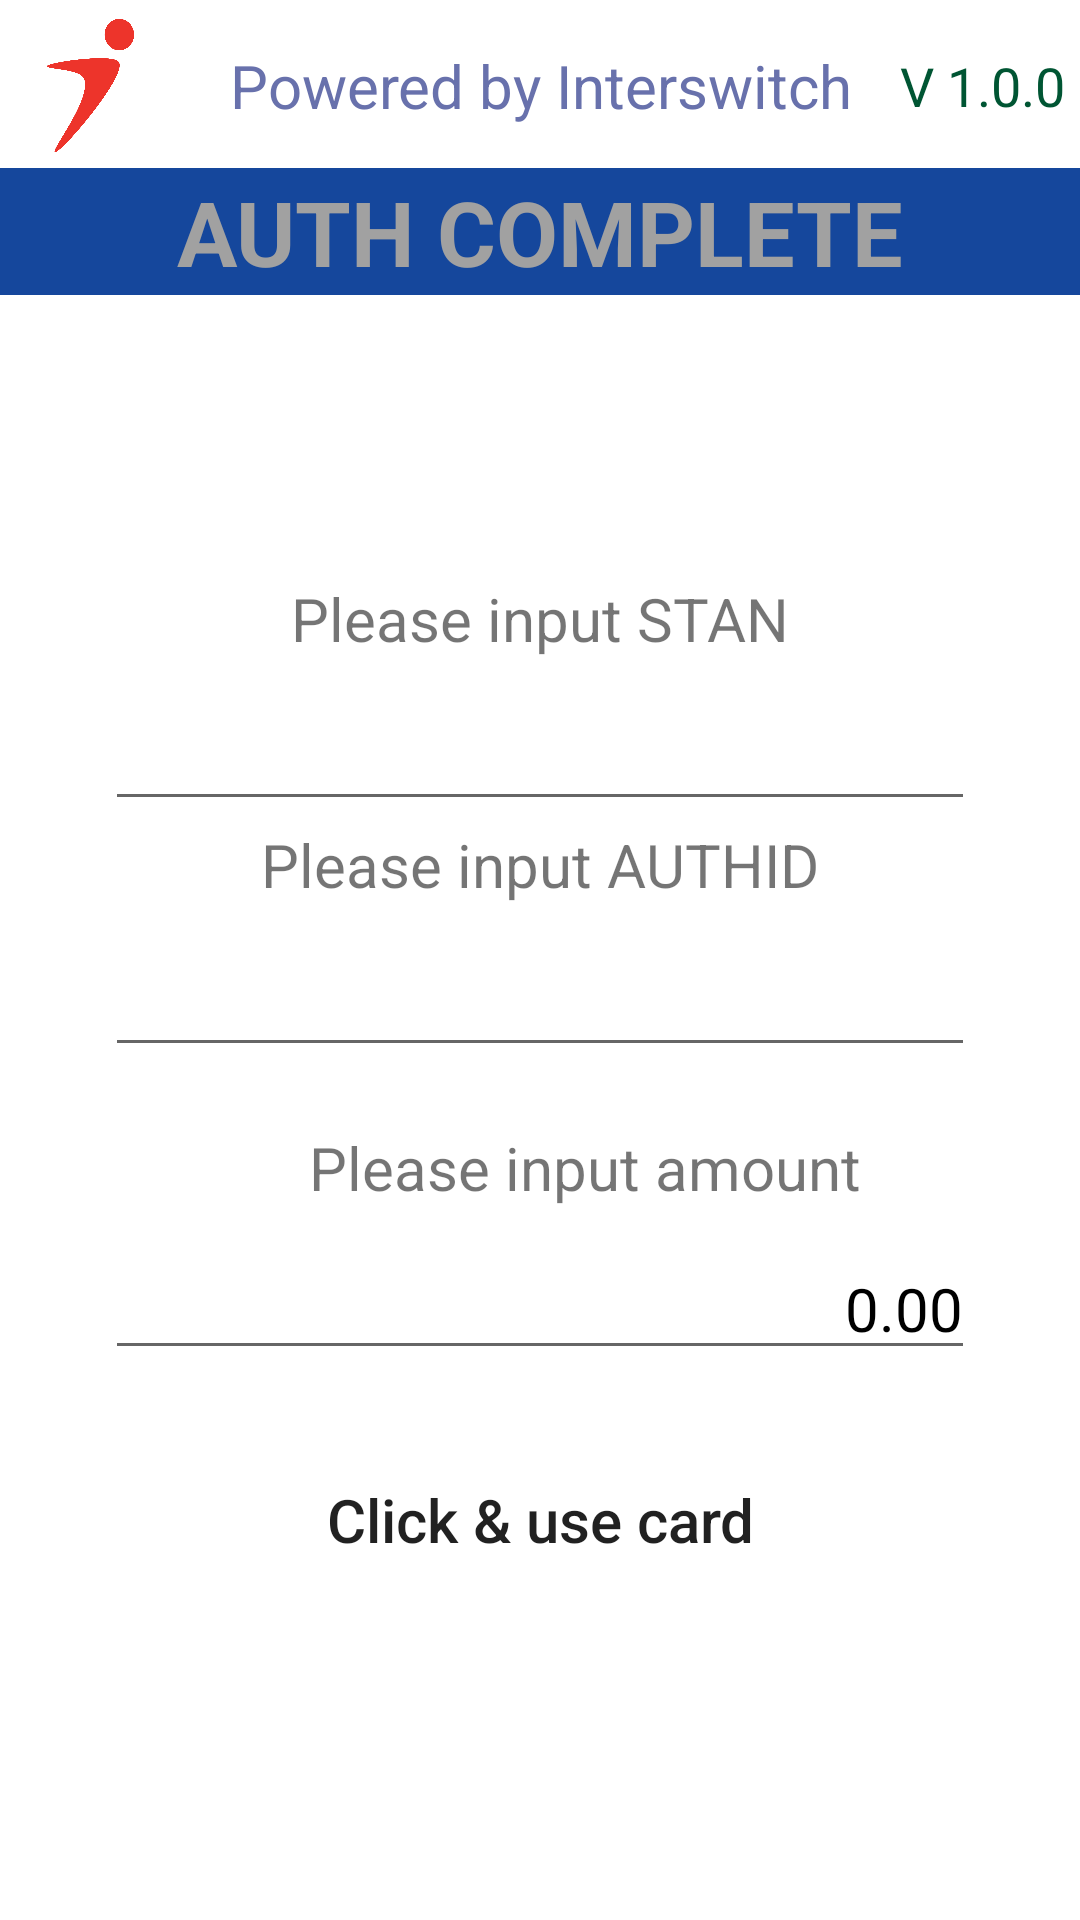

Android layout source for this screen:
<!-- AndroidManifest.xml: fallback theme Theme.MaterialComponents.DayNight.NoActionBar -->
<!-- res/layout/fragment_auth_complete.xml -->
<?xml version="1.0" encoding="utf-8"?>
<LinearLayout xmlns:android="http://schemas.android.com/apk/res/android"
    xmlns:tools="http://schemas.android.com/tools"
    android:layout_width="match_parent"
    android:layout_height="match_parent"
    android:orientation="vertical"
    tools:context=".fragments.AuthComplete">
    
    <include layout="@layout/titlebar" />
    
    <TextView
        android:layout_width="match_parent"
        android:layout_height="wrap_content"
        android:text="@string/menu_authcomp"
        android:textSize="30sp"
        android:background="#15479c"
        android:textColor="#a1a1a1"
        android:textStyle="bold"
        android:gravity="center"
        android:padding="1dp" />

    
    <LinearLayout
        android:layout_width="match_parent"
        android:layout_height="match_parent"
        android:orientation="vertical"
        android:gravity="center">

        
        <TextView
            android:layout_marginStart="35dp"
            android:layout_marginEnd="35dp"
            android:layout_width="wrap_content"
            android:layout_height="wrap_content"
            android:text="@string/void_ostan"
            android:textSize="20sp"
            android:layout_marginTop="1dp" />

        <EditText
            android:id="@+id/ostan"
            android:layout_width="match_parent"
            android:layout_height="wrap_content"
            android:layout_marginTop="10dp"
            android:layout_marginStart="35dp"
            android:layout_marginEnd="35dp"
            android:gravity="center_vertical|end"
            android:textSize="20sp"
            android:inputType="text"
            android:maxLength="13"
            android:textColor="#000000"
            android:text="" />

        
        <TextView
            android:layout_marginStart="35dp"
            android:layout_marginEnd="35dp"
            android:layout_width="wrap_content"
            android:layout_height="wrap_content"
            android:text="@string/void_oauth"
            android:textSize="20sp"
            android:layout_marginTop="1dp" />

        <EditText
            android:id="@+id/oauth"
            android:layout_width="match_parent"
            android:layout_height="wrap_content"
            android:layout_marginTop="10dp"
            android:layout_marginStart="35dp"
            android:layout_marginEnd="35dp"
            android:gravity="center_vertical|end"
            android:textSize="20sp"
            android:inputType="text"
            android:maxLength="13"
            android:textColor="#000000"
            android:text="" />

        
        <TextView
            android:layout_width="wrap_content"
            android:layout_height="wrap_content"
            android:text="@string/sale_inputAmount"
            android:textSize="20sp"
            android:layout_marginTop="20dp"
            android:layout_marginStart="35dp"
            android:layout_marginEnd="20dp"
            android:gravity="center_horizontal"/>

        <EditText
            android:id="@+id/inputAmt"
            android:layout_width="match_parent"
            android:layout_height="wrap_content"
            android:layout_marginTop="10dp"
            android:layout_marginStart="35dp"
            android:layout_marginEnd="35dp"
            android:gravity="center_vertical|end"
            android:textSize="20sp"
            android:inputType="number"
            android:maxLength="13"
            android:textColor="#000000"
            android:text="0.00" />

        <Button
            android:id="@+id/btn_saleStart"
            android:layout_width="match_parent"
            android:layout_height="80dp"
            android:layout_marginStart="10dp"
            android:layout_marginTop="10dp"
            android:layout_marginEnd="10dp"
            android:background="@drawable/button_number_violet_shape"
            android:text="@string/sale_click_useCard"
            android:textAllCaps="false"
            android:textSize="20sp" />

        
    </LinearLayout>

</LinearLayout>
    
<!-- res/layout/titlebar.xml (included above) -->
<?xml version="1.0" encoding="utf-8"?>
<RelativeLayout xmlns:android="http://schemas.android.com/apk/res/android"
    android:layout_width="match_parent"
    android:layout_height="55dp"
    android:layout_gravity="center"
    android:padding="5dp"
    android:layout_marginTop="1dp"
    android:background="#FFFFFF" >

    <ImageView
        android:id="@+id/logo"
        android:layout_width="50dp"
        android:layout_height="fill_parent"
        android:layout_alignParentLeft="true"
        android:layout_gravity="center_vertical"
        android:src="@mipmap/interswitch" />

    <TextView
        android:id="@+id/title_tv"
        android:layout_width="wrap_content"
        android:layout_height="match_parent"
        android:layout_centerHorizontal="true"
        android:layout_gravity="center|center_vertical|center_horizontal"
        android:gravity="center"
        android:text="Powered by Interswitch"
        android:textColor="#6871ac"
        android:textSize="20sp" />

    <TextView
        android:layout_width="wrap_content"
        android:layout_height="match_parent"
        android:layout_alignParentRight="true"
        android:layout_gravity="right|center_vertical"
        android:gravity="center"
        android:text="V 1.0.0"
        android:textColor="#005533"
        android:textSize="18sp" />

</RelativeLayout>
<!-- resources referenced by this layout -->
<resources>
  <!-- mipmap interswitch: png bitmap (drawable, 5590 bytes) -->
  <string name="menu_authcomp">AUTH COMPLETE</string>
  <string name="sale_click_useCard">Click &amp; use card</string>
  <string name="sale_inputAmount">Please input amount</string>
  <string name="void_oauth">Please input AUTHID</string>
  <string name="void_ostan">Please input STAN</string>
</resources>
